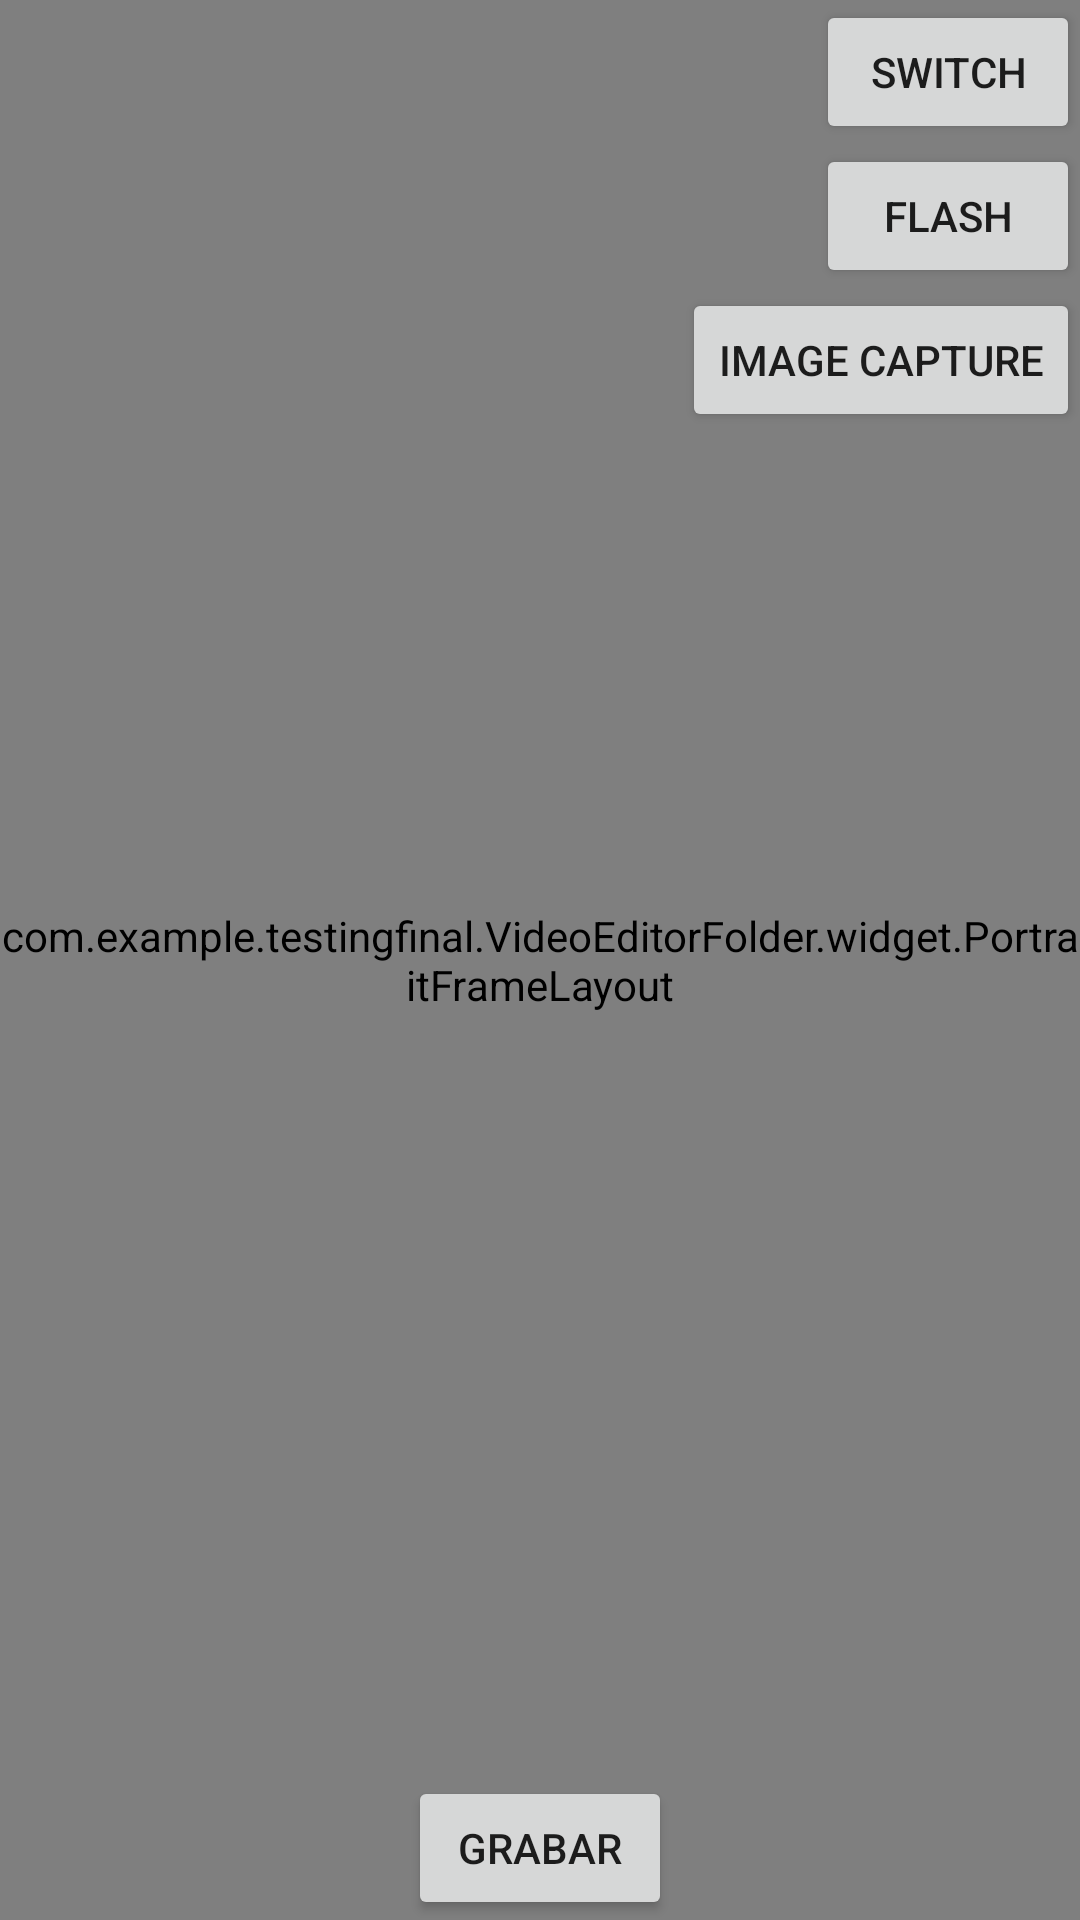

Write the Android layout XML for this screen, with the resource values it uses.
<!-- AndroidManifest.xml: application theme AppTheme -->
<!-- res/layout/activity_camera_portrate.xml -->
<?xml version="1.0" encoding="utf-8"?>
<androidx.constraintlayout.widget.ConstraintLayout xmlns:android="http://schemas.android.com/apk/res/android"
                                                   xmlns:app="http://schemas.android.com/apk/res-auto"
                                                   android:layout_width="match_parent"
                                                   android:layout_height="match_parent">


  <com.example.testingfinal.VideoEditorFolder.widget.PortraitFrameLayout
      android:id="@+id/wrap_view"
      android:layout_width="0dp"
      android:layout_height="0dp"
      app:layout_constraintBottom_toBottomOf="parent"
      app:layout_constraintEnd_toEndOf="parent"
      app:layout_constraintHorizontal_bias="0.0"
      app:layout_constraintLeft_toLeftOf="parent"
      app:layout_constraintRight_toRightOf="parent"
      app:layout_constraintStart_toStartOf="parent"
      app:layout_constraintTop_toTopOf="parent"
      app:layout_constraintVertical_bias="0.125" />

  <Button
    android:id="@+id/btn_record"
    android:layout_width="wrap_content"
    android:layout_height="wrap_content"
    android:layout_alignParentBottom="true"
    android:layout_centerInParent="true"
    android:text="grabar"
    app:layout_constraintBottom_toBottomOf="parent"
    app:layout_constraintLeft_toLeftOf="parent"
    app:layout_constraintRight_toRightOf="parent" />

  <Button
    android:id="@+id/btn_switch_camera"
    android:layout_width="wrap_content"
    android:layout_height="wrap_content"
    android:text="SWITCH"
    app:layout_constraintRight_toRightOf="parent" />

  <Button
    android:id="@+id/btn_flash"
    android:layout_width="wrap_content"
    android:layout_height="wrap_content"
    android:text="FLASH"
    app:layout_constraintRight_toRightOf="parent"
    app:layout_constraintTop_toBottomOf="@+id/btn_switch_camera" />

  <Button
    android:id="@+id/btn_image_capture"
    android:layout_width="wrap_content"
    android:layout_height="wrap_content"
    android:text="IMAGE CAPTURE"
    app:layout_constraintRight_toRightOf="parent"
    app:layout_constraintTop_toBottomOf="@+id/btn_flash" />



</androidx.constraintlayout.widget.ConstraintLayout>
<!-- resources referenced by this layout -->
<resources>
  <style name="AppTheme" parent="Theme.AppCompat.Light.DarkActionBar">
          
          <item name="colorPrimary">@color/colorPrimary</item>
          <item name="colorPrimaryDark">@color/colorPrimaryDark</item>
          <item name="colorAccent">@color/colorAccent</item>
          <item name="android:windowDisablePreview">true</item>
      </style>
  <!-- not gathered from this repository: default colours our renderer supplied (Android Studio template values) -->
  <color name="colorPrimary">#FF6200EE</color>
  <color name="colorPrimaryDark">#FF3700B3</color>
  <color name="colorAccent">#FF03DAC5</color>
</resources>
